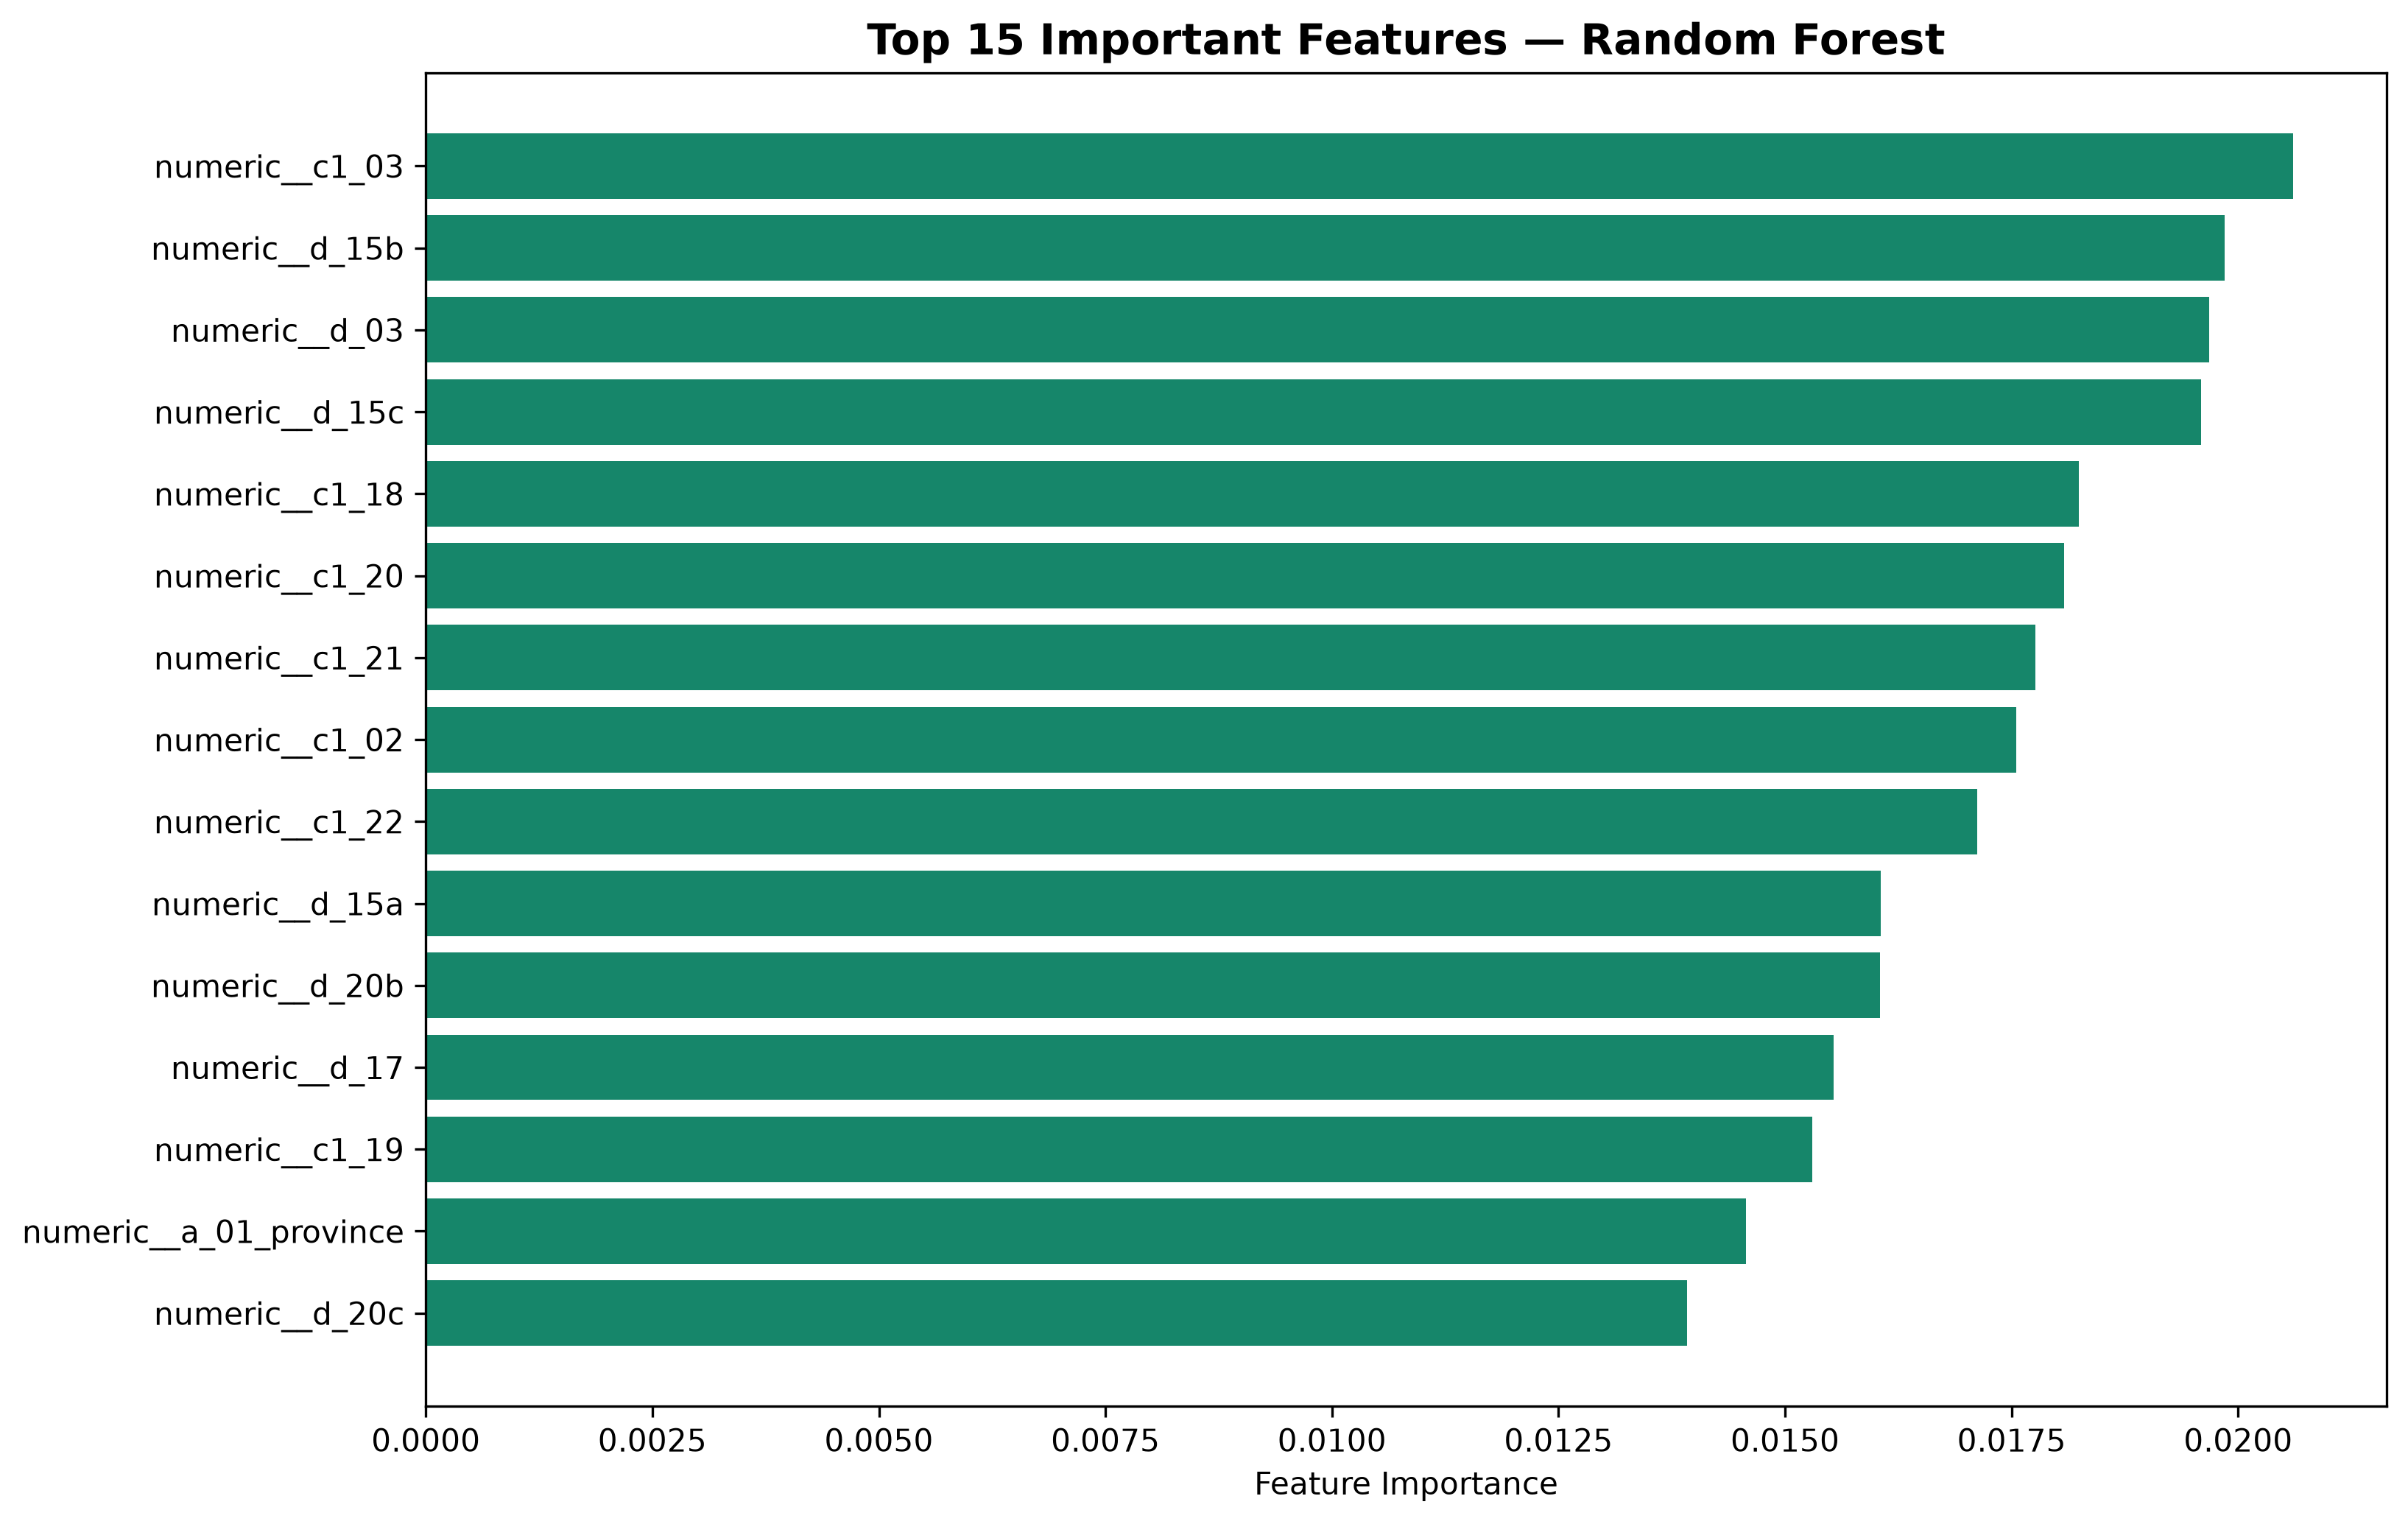

Data behind this chart, as committed beside it:
Feature, Importance
numeric__c1_03, 0.02061
numeric__d_15b, 0.01985
numeric__d_03, 0.01968
numeric__d_15c, 0.01959
numeric__c1_18, 0.01825
numeric__c1_20, 0.01808
numeric__c1_21, 0.01777
numeric__c1_02, 0.01755
numeric__c1_22, 0.01712
numeric__d_15a, 0.01606
numeric__d_20b, 0.01604
numeric__d_17, 0.01553
numeric__c1_19, 0.0153
numeric__a_01_province, 0.01457
numeric__d_20c, 0.01392
numeric__c1_07, 0.0133
numeric__d_20a, 0.01251
numeric__d_08, 0.01209
numeric__d_14, 0.01177
numeric__d_15, 0.01177
numeric__c1_08, 0.01169
numeric__d_12b, 0.01147
numeric__c1_06, 0.01137
numeric__c1_16, 0.0109
numeric__d_12c, 0.0105
numeric__c1_17, 0.01043
numeric__d_12a, 0.01019
numeric__d_16, 0.01014
numeric__c1_09, 0.009695
numeric__d_06, 0.009308
numeric__c1_04, 0.009217
numeric__d_10, 0.008943
numeric__d_05, 0.008725
numeric__d_12, 0.008629
numeric__hh_type, 0.00844
numeric__d_20, 0.007912
numeric__n1_03_1, 0.007605
numeric__d_21a, 0.007592
numeric__c1_05, 0.007583
numeric__d_21b, 0.007513
numeric__n1_05a_1, 0.007489
numeric__d_19, 0.006661
numeric__d_21c, 0.006632
numeric__a_05, 0.006403
numeric__n2_05, 0.005899
numeric__c_present_housing, 0.005813
numeric__n1_0, 0.00573
numeric__d_13, 0.00547
numeric__n2_02_3, 0.005459
categorical__d_11_1, 0.005352
categorical__c1_12_3 5, 0.005072
numeric__c1_12_3, 0.004959
numeric__c1_12_5, 0.004929
categorical__n2_02_3, 0.004926
numeric__d_22, 0.004922
categorical__c1_12_5, 0.004863
numeric__d_09_3, 0.00483
numeric__d_09_2, 0.004819
numeric__n2_07, 0.004815
numeric__d_09_1, 0.004782
... 986 more rows
